pico-8 play session: mixed d-pad (fixed 12-tick cycle)

[t = 1 s] mixed d-pad (1.2s cycle ×~1): → ← ↑ ↓ + 🅾/❎ taps, ~1s
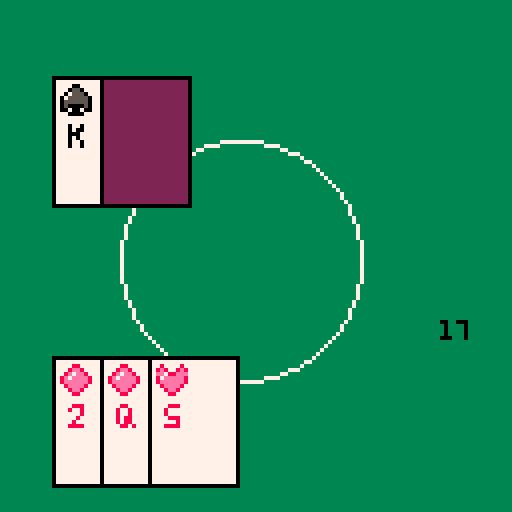
[t = 4 s] mixed d-pad (1.2s cycle ×~3): → ← ↑ ↓ + 🅾/❎ taps, ~4s
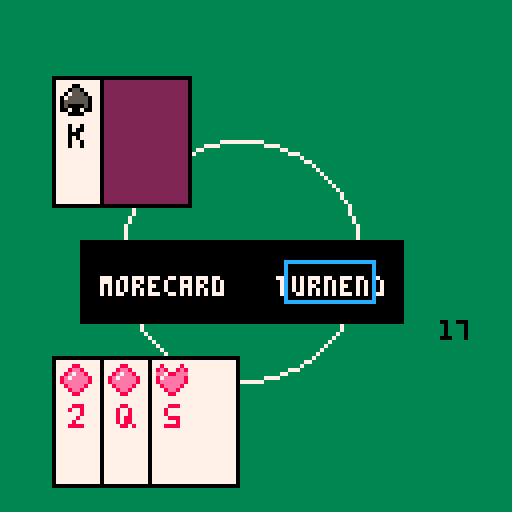
[t = 6 s] mixed d-pad (1.2s cycle ×~5): → ← ↑ ↓ + 🅾/❎ taps, ~6s
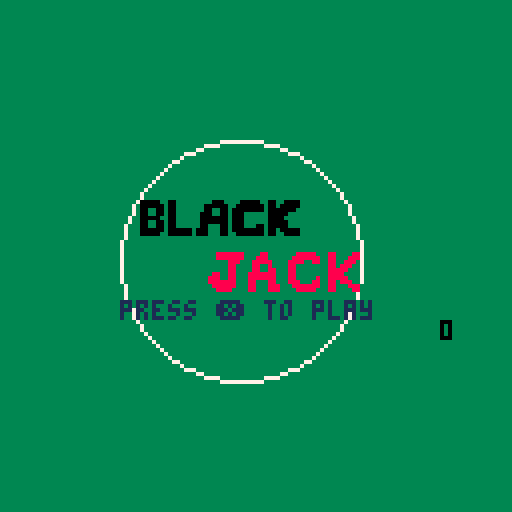

pico-8 cartridge
version 18
__lua__
----------------------------------------------------------------
--black jack project
----------------------------------------------------------------


------------------------------------------
---------------initial--------------------
------------------------------------------

function make_player()
    player = {}
    player.burst = false
    player.first = true
    player.sum = 0

    playerN = {}
    playerC = {}
end

function make_dealer()
    dealer = {}
    dealer.burst = false
    dealer.first = false
    dealer.sum = 0
    dealer.turn_end = false

    dealerN = {}
    dealerC = {}
end

function havecard(_a, _b)
    local point ={}
        point.suit = _a
        point.rank = _b
    return point
end

--point = {1, 2, 3, 4, 5, 6, 7, 8, 9, 10, 10, 10 ,10}
--card = {"A", 2, 3, 4, 5, 6, 7, 8, 9, 10, "J", "Q", "K"}

-----make cards-----

function make_deck()
    trump = {}

    for i = 1, 4 do
        trump[i] = {}
        for j = 2, 14 do
            trump[i][j] = j-1 
        end
    end

    trump[1][1] = "spade"
    trump[2][1] = "diamond"
    trump[3][1] = "clover"
    trump[4][1] = "heart"
end


function _init()
    --initial bool setting
    cls(0)
    is_OP = true
    player_turn = false
    dealer_turn = false
    state = 0
    choice = 30
    delay = 20
    result = -1
    t = 0
    next = -1
    final_check = false

    make_player()
    make_dealer()
    make_deck()

end

function drawcard()
    local a
    local b
    repeat
        a = flr(rnd(4)+1)
        b = flr(rnd(13)+1)
        until trump[a][b] != nil
    if(player_turn) then
        add(playerC, a)
        add(playerN, b)
    elseif(dealer_turn) then
        add(dealerC, a)
        add(dealerN, b)
    end
    trump[a][b] = nil
    sum_cards(b)
end

function sum_cards(b)
    if(b > 10) then
        b = 10
    end
    if(player_turn) then
        player.sum = player.sum + b
    elseif(dealer_turn) then
        dealer.sum = dealer.sum + b
    end
end

function check_cards()
    if(player_turn) then
        if(player.sum > 21) then
            result = 3
            state = -1
        end 
    elseif(dealer_turn) then
        if(dealer.sum > 21) then
            result = 4
            state = -1
        end
    end

end

function dealer_check()
    if(dealer.sum >= 17) then
        dealer.turn_end = true
        dealer_turn = false
        state = 4
    end
end

----------------------------------------
--------------update--------------------
----------------------------------------

    
function _update()
    -- OP
    if(is_OP) then  
        if(btn(5)) then -- x
            is_OP = false
            player_turn = true
            cls(3)
            draw_field()
        end
    end

    if(btn(2)) then
        _init()
    end
       
    -- player turn
    if(player_turn) then
        if(player.first) then
            for i = 1, 2 do
                drawcard()
                check_cards()
            end
            player.first = false
            dealer.first = true
            player_turn = false
            dealer_turn = true
--            print("hello",12,12)
        end
        if(dealer.first) then
            for i = 1, 2 do
                drawcard()
                check_cards()
                dealer_check()
--                print("how",28, 28)
            end
            dealer.first = false
            player_turn = true
            dealer_turn = false
            state = 1
        end
    end

    if(state == 1) then
        update_choice()
        if (next == 1) then  -- <- 
            drawcard()
            check_cards()
            state = 3
            next = -1
            t = 0
        elseif(next == 0) then  -- ->
            player_turn = false
            dealer_turn = true
            state = 2
            check_cards()
            dealer_check()
--          print("wow",20, 20)
        end
    end

    -- dealer turn
    if(state == 2) then
        if(not dealer.turn_end) then 
            drawcard()
            check_cards()
            dealer_check()
--            print("end", 50, 50)
        end    
    end

    if(state == 3) then 
        t = t + 1
        if(t == 30) then
            state = 1
        end
    end

    if(state == 4) then
        state = 5
    end

    if(state >= 4 and (not(result > 2))) then
        if(player.sum == dealer.sum) then
            result = 0  -- drow
            state = -1
        elseif(player.sum > dealer.sum) then
            result = 1  -- you win
            state = -1
        elseif(player.sum < dealer.sum) then
            result = 2  -- you lose
            state = -1
        end    
        
    end

end

function update_choice()
    if(btn(0)) then
        choice = 30
    end
    if(btn(1)) then
        choice = 71
    end
    if(btn(4)) then
        if(choice == 30) then 
            next = 1
        elseif(choice == 71) then
            next = 0
        end
    end
end

---------------------------------------------
-----------------draw------------------------
---------------------------------------------


function _draw()
    palt(2, true)
    palt(0, false)

    draw_field()

    if(is_OP) then
        draw_OP()
    end

    draw_player_card()
    draw_dealer_card()

-- ((state == 1) and (state <= 3))

    if((state == 1) and (state <= 3) and (result < 0)) then
        draw_again()
    end

    draw_sum()
    draw_result()

end

function draw_field()
    cls(3)
    circ(60, 65, 30, 7)
end

function draw_OP()
    spr(193, 35, 45, 7, 4)
--    print("black jack", 37, 64, 0)
    print("press ❎ to play", 30, 75, 1)
end

function draw_player_card()
    for i = 1, #playerN do
        rectfill(1+i*12, 89, 23+i*12, 121, 0)
        rectfill(2+i*12, 90, 22+i*12, 120, 7)
        if(playerC[i] >= 3) then
            spr(playerN[i]+4, 3+i*12, 100)
        elseif(playerC[i] < 3) then
            spr(playerN[i]+17, 3+i*12, 100)
        end
    end
    for i = 1, #playerC do
        spr(playerC[i], 3+i*12, 91)
    end
end

function draw_dealer_card()
    if(result < 0) then
        for j = 1, #dealerN do
            if(j == 1) then
                rectfill(1+j*12, 19, 23+j*12, 51, 0)
                rectfill(2+j*12, 20, 22+j*12, 50, 7)
                if(dealerC[j] >= 3) then
                    spr(dealerN[j]+4, 3+j*12, 30)
                elseif(dealerC[j] < 3) then
                    spr(dealerN[j]+17, 3+j*12, 30)
                end
            elseif(j != 1) then
                rectfill(1+j*12, 19, 23+j*12, 51, 0)
                rectfill(2+j*12, 20, 22+j*12, 50, 2)
            end
        end
        for j = 1, #dealerC do
            if(j == 1) then
                spr(dealerC[j], 3+j*12, 21)
            end
        end
    elseif(result >= 0) then
        for j = 1, #dealerN do
            rectfill(1+j*12, 19, 23+j*12, 51, 0)
            rectfill(2+j*12, 20, 22+j*12, 50, 7)
            if(dealerC[j] >= 3) then
                spr(dealerN[j]+4, 3+j*12, 30)
            elseif(dealerC[j] < 3) then
                spr(dealerN[j]+17, 3+j*12, 30)
            end
        end
        for j = 1, #dealerC do
            spr(dealerC[j], 3+j*12, 21)
        end
    end
end

function draw_sum()
    print(player.sum, 110, 80, 0)
 --   rectfill(100, 80, 110, 90, 3)
    if(result >= 0) then
        print(dealer.sum, 110, 10, 2)
    end
end

function draw_again()
    rectfill(20, 60, 100, 80, 0)
    print("morecard   turnend", 25, 69, 7)
    rect(choice, 65, choice+22, 75, 12)
end

function draw_result()
    if(result >= 0) then
        if(result == 0) then
            print("drow", 44, 60, 4)
        elseif(result == 1) then
            print("you win", 43, 60, 10)
        elseif(result == 2) then
            print("you lose", 43, 60, 9)
        elseif(result == 3) then
            print("player burst you lose", 22, 60, 9)
        elseif(result == 4) then
            print("dealer burst you win", 22, 60, 9)
        end
        print("play again ⬆️", 35, 72, 10)
    end
end
__gfx__
00000000222002222220022228222282222882222222222222222222222222222222222222222222222222222222222222222222222222222222222222222222
0000000022055022220550228e8228e8228ee8222228822222288822222882222282222222288822222888222288882222288222222888222282288222888822
007007002075550222070022ee788eee28e7ee822282282222822822228228222282222222822222228222222282282222822822228228222882828222228222
00077000075555500020720087eeeee88e7eeee82282282222222822222228222282822222822222228882222222282222822822228228222282828222228222
0007700005555550050000508eeeeee88eeeeee82288882222228222222882222288882222288822228228222222822222288222222888222282828222828222
00700700050000500020520028eeee8228eeee822282282222282222222228222222822222222822228228222222822222822822222228222282888222828222
000000000020020022205222228ee822228ee8222282282222888822228888222222822222888822222888222228222222888822222882222282288222288222
00000000220000222000000222288222222882222222222222222222222222222222222222222222222222222222222222222222222222222222222222222222
22222222222222222222222222222222222222222222222222222222222222222222222222222222222222222222222222222222222222222222222200000000
22288222228228222220022222200022222002222202222222200022222000222200002222200222222000222202200222000022222002222202202200000000
22822822228288222202202222022022220220222202222222022222220222222202202222022022220220222002020222220222220220222202002200000000
22822822228882222202202222222022222220222202022222022222220002222222202222022022220220222202020222220222220220222200022200000000
22828822228282222200002222220222222002222200002222200022220220222222022222200222222000222202020222020222220200222202022200000000
22828822228228222202202222202222222220222222022222222022220220222222022222022022222220222202000222020222220200222202202200000000
22288282228228222202202222000022220000222222022222000022222000222220222222000022222002222202200222200222222002022202202200000000
22222222222222222222222222222222222222222222222222222222222222222222222222222222222222222222222222222222222222222222222200000000
00000000000000000000000000000000000000000000000022000222220000000222222222222200000000000000000000000000000000000000000000000000
00000000000000000000000000000000000000000000000000000222220000000000000000000000000000000000000000000000000000000000000000000000
00000000000000000000000000000000000000000000000000000000000000000000000000000000000000000000000000000000000000000000000000000000
00000000000000000000000000000000000000000000000000000000000000000000000000000000000000000000000000000000000000000000000000000000
00000000000000000000000000000000000000000000000000000000000000000000000000000000000000000000000000000000000000000000000000000000
00000000000000000000000000000000000000000000000000000000000000000000000000000000000000000000000000000000000000000000000000000000
00000000000000000000000000000000000000000000000000000000000000000000000000000000000000000000000000000000000000000000000000000000
00000000000000000000000000000000000000000000000000000000000000000000000000000000000000000000000000000000000000000000000000000000
00000000000000000000000000000000000000000000000000000000000000000000000000000000000000000000000000000000000000000000000000000000
00000000000000000000000000000000000000000000000000000000000000000000000000000000000000000000000000000000000000000000000000000000
00000000000000000000000000000000000000000000000000000000000000000000000000000000000000000000000000000000000000000000000000000000
00000000000000000000000000000000000000000000000000000000000000000000000000000000000000000000000000000000000000000000000000000000
00000000000000000000000000000000000000000000000000000000000000000000000000000000000000000000000000000000000000000000000000000000
00000000000000000000000000000000000000000000000000000000000000000000000000000000000000000000000000000000000000000000000000000000
00000000000000000000000000000000000000000000000000000000000000000000000000000000000000000000000000000000000000000000000000000000
00000000000000000000000000000000000000000000000000000000000000000000000000000000000000000000000000000000000000000000000000000000
00000000000000000000000000000000000000000000000000000000000000000000000000000000000000000000000000000000000000000000000000000000
00000000000000000000000000000000000000000000000000000000000000000000000000000000000000000000000000000000000000000000000000000000
00000000000000000000000000000000000000000000000000000000000000000000000000000000000000000000000000000000000000000000000000000000
00000000000000000000000000000000000000000000000000000000000000000000000000000000000000000000000000000000000000000000000000000000
00000000000000000000000000000000000000000000000000000000000000000000000000000000000000000000000000000000000000000000000000000000
00000000000000000000000000000000000000000000000000000000000000000000000000000000000000000000000000000000000000000000000000000000
00000000000000000000000000000000000000000000000000000000000000000000000000000000000000000000000000000000000000000000000000000000
00000000000000000000000000000000000000000000000000000000000000000000000000000000000000000000000000000000000000000000000000000000
00000000000000000000000000000000000000000000000000000000000000000000000000000000000000000000000000000000000000000000000000000000
00000000000000000000000000000000000000000000000000000000000000000000000000000000000000000000000000000000000000000000000000000000
00000000000000000000000000000000000000000000000000000000000000000000000000000000000000000000000000000000000000000000000000000000
00000000000000000000000000000000000000000000000000000000000000000000000000000000000000000000000000000000000000000000000000000000
00000000000000000000000000000000000000000000000000000000000000000000000000000000000000000000000000000000000000000000000000000000
00000000000000000000000000000000000000000000000000000000000000000000000000000000000000000000000000000000000000000000000000000000
00000000000000000000000000000000000000000000000000000000000000000000000000000000000000000000000000000000000000000000000000000000
00000000000000000000000000000000000000000000000000000000000000000000000000000000000000000000000000000000000000000000000000000000
00000000000000000000000000000000000000000000000000000000000000000000000000000000000000000000000000000000000000000000000000000000
00000000000000000000000000000000000000000000000000000000000000000000000000000000000000000000000000000000000000000000000000000000
00000000000000000000000000000000000000000000000000000000000000000000000000000000000000000000000000000000000000000000000000000000
00000000000000000000000000000000000000000000000000000000000000000000000000000000000000000000000000000000000000000000000000000000
00000000000000000000000000000000000000000000000000000000000000000000000000000000000000000000000000000000000000000000000000000000
00000000000000000000000000000000000000000000000000000000000000000000000000000000000000000000000000000000000000000000000000000000
00000000000000000000000000000000000000000000000000000000000000000000000000000000000000000000000000000000000000000000000000000000
00000000000000000000000000000000000000000000000000000000000000000000000000000000000000000000000000000000000000000000000000000000
00000000000000000000000000000000000000000000000000000000000000000000000000000000000000000000000000000000000000000000000000000000
00000000000000000000000000000000000000000000000000000000000000000000000000000000000000000000000000000000000000000000000000000000
00000000000000000000000000000000000000000000000000000000000000000000000000000000000000000000000000000000000000000000000000000000
00000000000000000000000000000000000000000000000000000000000000000000000000000000000000000000000000000000000000000000000000000000
00000000000000000000000000000000000000000000000000000000000000000000000000000000000000000000000000000000000000000000000000000000
00000000000000000000000000000000000000000000000000000000000000000000000000000000000000000000000000000000000000000000000000000000
00000000000000000000000000000000000000000000000000000000000000000000000000000000000000000000000000000000000000000000000000000000
00000000000000000000000000000000000000000000000000000000000000000000000000000000000000000000000000000000000000000000000000000000
00000000000000000000000000000000000000000000000000000000000000000000000000000000000000000000000000000000000000000000000000000000
00000000000000000000000000000000000000000000000000000000000000000000000000000000000000000000000000000000000000000000000000000000
00000000000000000000000000000000000000000000000000000000000000000000000000000000000000000000000000000000000000000000000000000000
00000000000000000000000000000000000000000000000000000000000000000000000000000000000000000000000000000000000000000000000000000000
00000000000000000000000000000000000000000000000000000000000000000000000000000000000000000000000000000000000000000000000000000000
00000000000000000000000000000000000000000000000000000000000000000000000000000000000000000000000000000000000000000000000000000000
00000000000000000000000000000000000000000000000000000000000000000000000000000000000000000000000000000000000000000000000000000000
00000000000000000000000000000000000000000000000000000000000000000000000000000000000000000000000000000000000000000000000000000000
00000000000000000000000000000000000000000000000000000000000000000000000000000000000000000000000000000000000000000000000000000000
00000000000000000000000000000000000000000000000000000000000000000000000000000000000000000000000000000000000000000000000000000000
00000000000000000000000000000000000000000000000000000000000000000000000000000000000000000000000000000000000000000000000000000000
00000000000000000000000000000000000000000000000000000000000000000000000000000000000000000000000000000000000000000000000000000000
00000000000000000000000000000000000000000000000000000000000000000000000000000000000000000000000000000000000000000000000000000000
00000000000000000000000000000000000000000000000000000000000000000000000000000000000000000000000000000000000000000000000000000000
00000000000000000000000000000000000000000000000000000000000000000000000000000000000000000000000000000000000000000000000000000000
00000000000000000000000000000000000000000000000000000000000000000000000000000000000000000000000000000000000000000000000000000000
00000000000000000000000000000000000000000000000000000000000000000000000000000000000000000000000000000000000000000000000000000000
00000000000000000000000000000000000000000000000000000000000000000000000000000000000000000000000000000000000000000000000000000000
00000000000000000000000000000000000000000000000000000000000000000000000000000000000000000000000000000000000000000000000000000000
00000000000000000000000000000000000000000000000000000000000000000000000000000000000000000000000000000000000000000000000000000000
00000000000000000000000000000000000000000000000000000000000000000000000000000000000000000000000000000000000000000000000000000000
00000000000000000000000000000000000000000000000000000000000000000000000000000000000000000000000000000000000000000000000000000000
00000000000000000000000000000000000000000000000000000000000000000000000000000000000000000000000000000000000000000000000000000000
00000000000000000000000000000000000000000000000000000000000000000000000000000000000000000000000000000000000000000000000000000000
00000000000000000000000000000000000000000000000000000000000000000000000000000000000000000000000000000000000000000000000000000000
00000000000000000000000000000000000000000000000000000000000000000000000000000000000000000000000000000000000000000000000000000000
00000000000000000000000000000000000000000000000000000000000000000000000000000000000000000000000000000000000000000000000000000000
00000000000000000000000000000000000000000000000000000000000000000000000000000000000000000000000000000000000000000000000000000000
00000000000000000000000000000000000000000000000000000000000000000000000000000000000000000000000000000000000000000000000000000000
00000000000000000000000000000000000000000000000000000000000000000000000000000000000000000000000000000000000000000000000000000000
00000000000000000000000000000000000000000000000000000000000000000000000000000000000000000000000000000000000000000000000000000000
00000000000000000000000000000000000000000000000000000000000000000000000000000000000000000000000000000000000000000000000000000000
22222222222222222222222222222222222222222222222222222222222222220000000000000000000000000000000000000000000000000000000000000000
22222222222222222222222222222222222222222222222222222222222222220000000000000000000000000000000000000000000000000000000000000000
22222222222222222222222222222222222222222222222222222222222222220000000000000000000000000000000000000000000000000000000000000000
22222222222222222222222222222222222222222222222222222222222222220000000000000000000000000000000000000000000000000000000000000000
22222222222222222222222222222222222222222222222222222222222222220000000000000000000000000000000000000000000000000000000000000000
22222222000002200222222222000222200000220022000022222222222222220000000000000000000000000000000000000000000000000000000000000000
22222222000000200222222200000022000000020020000022222222222222220000000000000000000000000000000000000000000000000000000000000000
22222222002200200222222200220020000000020000000222222222222222220000000000000000000000000000000000000000000000000000000000000000
22222222002200200222222000220020002222220000022222222222222222220000000000000000000000000000000000000000000000000000000000000000
22222222000002200222222000000020002222220000222222222222222222220000000000000000000000000000000000000000000000000000000000000000
22222222002200200222222000000020002222220000022222222222222222220000000000000000000000000000000000000000000000000000000000000000
22222222002200200222222002220020002220020000022222222222222222220000000000000000000000000000000000000000000000000000000000000000
22222222000000200000020002220020000000020020000022222222222222220000000000000000000000000000000000000000000000000000000000000000
22222222000002200000020002220022000000020022000022222222222222220000000000000000000000000000000000000000000000000000000000000000
22222222222222222222222222222222222222222222222222222222222222220000000000000000000000000000000000000000000000000000000000000000
22222222222222222222222222222222222222222222222222222222222222220000000000000000000000000000000000000000000000000000000000000000
22222222222222222222222222222222222222222222222222222222222222220000000000000000000000000000000000000000000000000000000000000000
22222222222222222222222222222222222222222222222222222222222222220000000000000000000000000000000000000000000000000000000000000000
22222222222222222222222222288888882222882222222888882228822228820000000000000000000000000000000000000000000000000000000000000000
22222222222222222222222222288888882228882222228888888228822288820000000000000000000000000000000000000000000000000000000000000000
22222222222222222222222222222288822288888222288882288228822888220000000000000000000000000000000000000000000000000000000000000000
22222222222222222222222222222288222288228222288222222228828882220000000000000000000000000000000000000000000000000000000000000000
22222222222222222222222222222288222288228822288222222228888822220000000000000000000000000000000000000000000000000000000000000000
22222222222222222222222222882288222888888822288222222228888222220000000000000000000000000000000000000000000000000000000000000000
22222222222222222222222228882288222888888822288222228228888822220000000000000000000000000000000000000000000000000000000000000000
22222222222222222222222228888888222882228822288822288228828882220000000000000000000000000000000000000000000000000000000000000000
22222222222222222222222222888888222882228882228888888228822288820000000000000000000000000000000000000000000000000000000000000000
22222222222222222222222222288882222882228882222888882228822228820000000000000000000000000000000000000000000000000000000000000000
22222222222222222222222222222222222222222222222222222222222222220000000000000000000000000000000000000000000000000000000000000000
22222222222222222222222222222222222222222222222222222222222222220000000000000000000000000000000000000000000000000000000000000000
22222222222222222222222222222222222222222222222222222222222222220000000000000000000000000000000000000000000000000000000000000000
22222222222222222222222222222222222222222222222222222222222222220000000000000000000000000000000000000000000000000000000000000000
